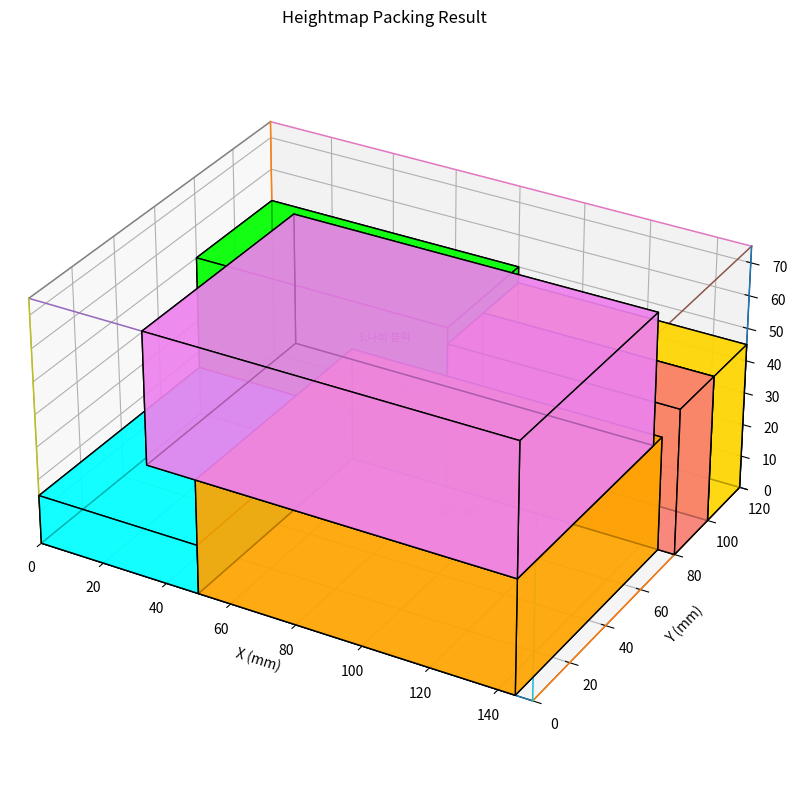

Write Python code to recreate this figure.
#!/usr/bin/env python3
"""
Heightmap-based 3D packing baseline.

Goal:
- From a known set of real measured objects, choose n objects.
- Pack them into a basket using a heightmap/grid-based heuristic search.
- Return the best found arrangement and visualize it.

Key rules:
- 90-degree axis-aligned rotations only
- No overlap
- Must stay fully inside the basket
- Must be sufficiently supported (support ratio threshold)
- Heightmap/grid search for candidate XY placement

This is a non-learning baseline designed to be compared later with RL
and can be expanded to ROS service/message output later.
"""

from __future__ import annotations

import itertools
import math
from dataclasses import dataclass
from typing import Dict, List, Optional, Sequence, Tuple

import matplotlib.pyplot as plt
import numpy as np
from mpl_toolkits.mplot3d.art3d import Poly3DCollection


# ============================================================
# User settings
# ============================================================

BASKET_SIZE = (150, 120, 75)  # mm
TARGET_N = 6                  # choose n objects from catalog
GRID_SIZE = 5                 # mm per cell for XY heightmap
SUPPORT_THRESHOLD = 0.70
TOP_K_CANDIDATES_PER_ITEM = 20  # keep strongest candidates per item/rotation

OBJECT_CATALOG = [
    {"name": "공룡 블럭", "size": (95, 80, 35), "durability": 4},
    {"name": "카라멜1", "size": (70, 45, 20), "durability": 1},
    {"name": "카라멜2", "size": (70, 45, 20), "durability": 1},
    {"name": "나비 블럭", "size": (80, 50, 40), "durability": 3},
    {"name": "아이셔", "size": (110, 75, 40), "durability": 2},
    {"name": "이클립스", "size": (80, 50, 15), "durability": 5},
]


# ============================================================
# Data classes
# ============================================================

@dataclass(frozen=True)
class Item:
    object_index: int
    name: str
    size: Tuple[int, int, int]
    durability: int


@dataclass(frozen=True)
class Placement:
    object_index: int
    name: str
    original_size: Tuple[int, int, int]
    size: Tuple[int, int, int]      # rotated size in mm
    position: Tuple[int, int, int]  # (x, y, z) in mm
    durability: int
    support_ratio: float
    rotation_rpy: Tuple[int, int, int]


@dataclass
class Solution:
    selected_items: List[Item]
    placements: List[Placement]
    score: float
    packed_count: int
    fill_ratio: float
    used_height: int
    footprint_util: float
    void_ratio: float


# ============================================================
# Geometry helpers
# ============================================================


def unique_rotations(size: Tuple[int, int, int]) -> List[Tuple[int, int, int]]:
    return sorted(set(itertools.permutations(size, 3)))


# This mapping is intended for downstream message/service use.
# It provides a deterministic 90-degree RPY tag for each axis-aligned size permutation.
# For boxes with repeated dimensions, multiple RPY values could represent the same shape,
# but a single canonical mapping is sufficient for output formatting.

def size_to_rpy(original: Tuple[int, int, int], rotated: Tuple[int, int, int]) -> Tuple[int, int, int]:
    ox, oy, oz = original
    mapping = {
        (ox, oy, oz): (0, 0, 0),
        (ox, oz, oy): (90, 0, 0),
        (oy, ox, oz): (0, 0, 90),
        (oy, oz, ox): (0, 90, 0),
        (oz, ox, oy): (90, 90, 0),
        (oz, oy, ox): (0, 90, 90),
    }
    return mapping.get(rotated, (0, 0, 0))



def boxes_intersect(p1: Placement, p2: Placement) -> bool:
    x1, y1, z1 = p1.position
    w1, d1, h1 = p1.size
    x2, y2, z2 = p2.position
    w2, d2, h2 = p2.size

    overlap_x = (x1 < x2 + w2) and (x2 < x1 + w1)
    overlap_y = (y1 < y2 + d2) and (y2 < y1 + d1)
    overlap_z = (z1 < z2 + h2) and (z2 < z1 + h1)
    return overlap_x and overlap_y and overlap_z



def in_bounds(pos: Tuple[int, int, int], size: Tuple[int, int, int], basket: Tuple[int, int, int]) -> bool:
    x, y, z = pos
    w, d, h = size
    bx, by, bz = basket
    return x >= 0 and y >= 0 and z >= 0 and (x + w) <= bx and (y + d) <= by and (z + h) <= bz



def overlap_area_2d(ax: int, ay: int, aw: int, ad: int, bx: int, by: int, bw: int, bd: int) -> int:
    ox = max(0, min(ax + aw, bx + bw) - max(ax, bx))
    oy = max(0, min(ay + ad, by + bd) - max(ay, by))
    return ox * oy



def total_item_volume(placements: Sequence[Placement]) -> int:
    return sum(p.size[0] * p.size[1] * p.size[2] for p in placements)



def bounding_box_volume(placements: Sequence[Placement]) -> int:
    if not placements:
        return 0
    max_x = max(p.position[0] + p.size[0] for p in placements)
    max_y = max(p.position[1] + p.size[1] for p in placements)
    max_z = max(p.position[2] + p.size[2] for p in placements)
    return max_x * max_y * max_z



def used_height(placements: Sequence[Placement]) -> int:
    if not placements:
        return 0
    return max(p.position[2] + p.size[2] for p in placements)


# ============================================================
# Heightmap
# ============================================================

class HeightMap:
    def __init__(self, basket_size: Tuple[int, int, int], grid_size: int):
        self.bx, self.by, self.bz = basket_size
        self.grid = grid_size
        self.gx = self.bx // self.grid
        self.gy = self.by // self.grid
        if self.gx <= 0 or self.gy <= 0:
            raise ValueError("Grid size is too large for basket dimensions.")
        self.heights = np.zeros((self.gy, self.gx), dtype=np.int32)

    def copy(self) -> "HeightMap":
        hm = HeightMap((self.bx, self.by, self.bz), self.grid)
        hm.heights = self.heights.copy()
        return hm

    def mm_to_cells_xy(self, w: int, d: int) -> Tuple[int, int]:
        wc = math.ceil(w / self.grid)
        dc = math.ceil(d / self.grid)
        return wc, dc

    def cell_to_mm_xy(self, cx: int, cy: int) -> Tuple[int, int]:
        return cx * self.grid, cy * self.grid

    def region_height(self, cx: int, cy: int, wc: int, dc: int) -> int:
        return int(self.heights[cy:cy + dc, cx:cx + wc].max())

    def region_stats(self, cx: int, cy: int, wc: int, dc: int) -> Dict[str, float]:
        region = self.heights[cy:cy + dc, cx:cx + wc]
        base_h = int(region.max())
        cover = float(np.mean(region == base_h))
        roughness = float(region.max() - region.min())
        return {"base_h": base_h, "support_ratio": cover, "roughness": roughness}

    def place(self, cx: int, cy: int, wc: int, dc: int, top_h: int) -> None:
        self.heights[cy:cy + dc, cx:cx + wc] = top_h

    def footprint_utilization(self, placements: Sequence[Placement]) -> float:
        if not placements:
            return 0.0
        occupied = np.zeros_like(self.heights, dtype=np.uint8)
        for p in placements:
            x, y, _ = p.position
            w, d, _ = p.size
            wc, dc = self.mm_to_cells_xy(w, d)
            cx = min(self.gx - wc, x // self.grid)
            cy = min(self.gy - dc, y // self.grid)
            occupied[cy:cy + dc, cx:cx + wc] = 1
        return float(occupied.mean())


# ============================================================
# Feasibility and scoring
# ============================================================


def exact_support_ratio(
    pos: Tuple[int, int, int],
    size: Tuple[int, int, int],
    placements: Sequence[Placement],
) -> float:
    x, y, z = pos
    w, d, _ = size
    if z == 0:
        return 1.0

    base_area = w * d
    support_area = 0

    for p in placements:
        px, py, pz = p.position
        pw, pd, ph = p.size
        top_z = pz + ph
        if top_z != z:
            continue
        support_area += overlap_area_2d(x, y, w, d, px, py, pw, pd)

    return support_area / base_area if base_area > 0 else 0.0



def durability_penalty(candidate: Placement, placements: Sequence[Placement]) -> float:
    x, y, z = candidate.position
    w, d, _ = candidate.size
    pen = 0.0
    for p in placements:
        px, py, pz = p.position
        pw, pd, ph = p.size
        if pz + ph != z:
            continue
        overlap = overlap_area_2d(x, y, w, d, px, py, pw, pd)
        if overlap <= 0:
            continue
        if candidate.durability > p.durability:
            pen += 1.8 * (candidate.durability - p.durability) * (overlap / max(1, w * d))
    return pen



def candidate_score(
    candidate: Placement,
    placements: Sequence[Placement],
    basket: Tuple[int, int, int],
    heightmap: HeightMap,
) -> float:
    bx, by, bz = basket
    x, y, z = candidate.position
    w, d, h = candidate.size

    new_list = list(placements) + [candidate]

    compact_fill = total_item_volume(new_list) / max(1, bounding_box_volume(new_list))
    current_top = used_height(placements)
    new_top = used_height(new_list)
    height_increase = max(0, new_top - current_top)

    wall_bonus = 0.0
    if x == 0:
        wall_bonus += 0.5
    if y == 0:
        wall_bonus += 0.5
    if z == 0:
        wall_bonus += 1.0
    if x + w == bx:
        wall_bonus += 0.2
    if y + d == by:
        wall_bonus += 0.2

    centered_penalty = 0.002 * (x + y)
    top_gap_penalty = 0.05 * max(0, (z + h) - 0.85 * bz)
    dura_pen = durability_penalty(candidate, placements)

    base_area = w * d
    flat_bonus = 0.012 * (base_area / max(1, h))

    wc, dc = heightmap.mm_to_cells_xy(w, d)
    cx = x // heightmap.grid
    cy = y // heightmap.grid
    roughness = 0.0
    if cx + wc <= heightmap.gx and cy + dc <= heightmap.gy:
        roughness = heightmap.region_stats(cx, cy, wc, dc)["roughness"]

    score = 0.0
    score += 12.0 * candidate.support_ratio
    score += 9.0 * compact_fill
    score += wall_bonus
    score += flat_bonus
    score -= 0.18 * z
    score -= 0.08 * height_increase
    score -= centered_penalty
    score -= top_gap_penalty
    score -= 0.04 * roughness
    score -= dura_pen
    return float(score)




def solution_quality(sol_placements: Sequence[Placement], basket: Tuple[int, int, int], heightmap: HeightMap) -> Tuple[float, float, int, float, float]:
    if not sol_placements:
        return 0.0, 0.0, 0, 0.0, 1.0

    total_vol = total_item_volume(sol_placements)
    used_h = used_height(sol_placements)
    effective_vol = basket[0] * basket[1] * max(1, used_h)
    fill_ratio = total_vol / effective_vol
    footprint_util = heightmap.footprint_utilization(sol_placements)
    avg_support = sum(p.support_ratio for p in sol_placements) / len(sol_placements)
    bbox_fill = total_vol / max(1, bounding_box_volume(sol_placements))
    void_ratio = max(0.0, 1.0 - fill_ratio)

    quality = 10.0 * fill_ratio + 5.0 * bbox_fill + 2.5 * avg_support + 1.5 * footprint_util - 0.06 * used_h - 2.0 * void_ratio
    return float(quality), float(fill_ratio), int(used_h), float(footprint_util), float(void_ratio)


# ============================================================
# Packing search
# ============================================================


def feasible_candidate_positions(
    item: Item,
    placements: Sequence[Placement],
    basket: Tuple[int, int, int],
    base_heightmap: HeightMap,
    support_threshold: float,
) -> List[Tuple[Placement, float, HeightMap]]:
    candidates: List[Tuple[Placement, float, HeightMap]] = []
    _, _, bz = basket

    for rot in unique_rotations(item.size):
        w, d, h = rot
        wc, dc = base_heightmap.mm_to_cells_xy(w, d)
        if wc > base_heightmap.gx or dc > base_heightmap.gy:
            continue

        rotation_rpy = size_to_rpy(item.size, rot)

        for cy in range(base_heightmap.gy - dc + 1):
            for cx in range(base_heightmap.gx - wc + 1):
                stats = base_heightmap.region_stats(cx, cy, wc, dc)
                z = stats["base_h"]
                x, y = base_heightmap.cell_to_mm_xy(cx, cy)
                pos = (x, y, z)

                if not in_bounds(pos, rot, basket):
                    continue
                if z + h > bz:
                    continue

                cand = Placement(
                    object_index=item.object_index,
                    name=item.name,
                    original_size=item.size,
                    size=rot,
                    position=pos,
                    durability=item.durability,
                    support_ratio=0.0,
                    rotation_rpy=rotation_rpy,
                )

                collision = any(boxes_intersect(cand, p) for p in placements)
                if collision:
                    continue

                support = exact_support_ratio(pos, rot, placements)
                support = min(support, 1.0) if z > 0 else 1.0
                if support < support_threshold:
                    continue

                cand = Placement(
                    object_index=item.object_index,
                    name=item.name,
                    original_size=item.size,
                    size=rot,
                    position=pos,
                    durability=item.durability,
                    support_ratio=support,
                    rotation_rpy=rotation_rpy,
                )

                score = candidate_score(cand, placements, basket, base_heightmap)
                new_hm = base_heightmap.copy()
                new_hm.place(cx, cy, wc, dc, z + h)
                candidates.append((cand, score, new_hm))

    candidates.sort(key=lambda x: x[1], reverse=True)
    return candidates[:TOP_K_CANDIDATES_PER_ITEM]



# def ordered_items_for_packing(items: Sequence[Item]) -> List[Item]:
#     def key_fn(it: Item) -> Tuple[int, int, int, int]:
#         x, y, z = it.size
#         volume = x * y * z
#         base_area = x * y
#         return (-volume, -base_area, it.durability, -z)

#     return sorted(items, key=key_fn)
def ordered_items_for_packing(items: Sequence[Item]) -> List[Item]:
    def key_fn(it: Item):
        x, y, z = it.size
        volume = x * y * z
        base_area = x * y
        return (-it.durability, -base_area, -volume, -z)
    return sorted(items, key=key_fn)


def pack_subset(
    items: Sequence[Item],
    basket: Tuple[int, int, int],
    grid_size: int,
    support_threshold: float,
) -> Solution:
    placements: List[Placement] = []
    heightmap = HeightMap(basket, grid_size)

    for item in ordered_items_for_packing(items):
        candidates = feasible_candidate_positions(
            item=item,
            placements=placements,
            basket=basket,
            base_heightmap=heightmap,
            support_threshold=support_threshold,
        )

        if not candidates:
            continue

        best_placement, _, best_hm = candidates[0]
        placements.append(best_placement)
        heightmap = best_hm

    quality, fill_ratio, used_h, footprint_util, void_ratio = solution_quality(placements, basket, heightmap)
    return Solution(
        selected_items=list(items),
        placements=placements,
        score=quality,
        packed_count=len(placements),
        fill_ratio=fill_ratio,
        used_height=used_h,
        footprint_util=footprint_util,
        void_ratio=void_ratio,
    )



def find_best_selection(
    catalog: Sequence[Item],
    target_n: int,
    basket: Tuple[int, int, int],
    grid_size: int,
    support_threshold: float,
) -> Solution:
    if target_n <= 0:
        raise ValueError("target_n must be >= 1")
    if target_n > len(catalog):
        raise ValueError("target_n cannot exceed number of catalog items")

    best: Optional[Solution] = None

    for subset in itertools.combinations(catalog, target_n):
        sol = pack_subset(subset, basket, grid_size, support_threshold)
        if best is None:
            best = sol
            continue

        key_new = (sol.packed_count, sol.score, sol.fill_ratio, sol.footprint_util)
        key_best = (best.packed_count, best.score, best.fill_ratio, best.footprint_util)
        if key_new > key_best:
            best = sol

    assert best is not None
    return best


# ============================================================
# Output conversion for future ROS expansion
# ============================================================


def build_plan_output(placements):

    result = []

    for p in placements:

        x, y, z = p.position
        roll, pitch, yaw = size_to_rpy(p.original_size, p.size)

        pos = (float(x), float(y), float(z))
        rotation = (int(roll), int(pitch), int(yaw))

        result.append((
            int(p.object_index),
            pos,
            rotation
        ))

    return result

# ============================================================
# Visualization (keep for debugging)
# ============================================================


def cuboid_faces(position: Tuple[int, int, int], size: Tuple[int, int, int]):
    x, y, z = position
    w, d, h = size
    c = np.array([
        [x, y, z],
        [x + w, y, z],
        [x + w, y + d, z],
        [x, y + d, z],
        [x, y, z + h],
        [x + w, y, z + h],
        [x + w, y + d, z + h],
        [x, y + d, z + h],
    ], dtype=float)
    return [
        [c[i] for i in [0, 1, 2, 3]],
        [c[i] for i in [4, 5, 6, 7]],
        [c[i] for i in [0, 1, 5, 4]],
        [c[i] for i in [2, 3, 7, 6]],
        [c[i] for i in [1, 2, 6, 5]],
        [c[i] for i in [0, 3, 7, 4]],
    ]



def draw_basket_wireframe(ax, basket: Tuple[int, int, int]) -> None:
    bx, by, bz = basket
    pts = np.array([
        [0, 0, 0], [bx, 0, 0], [bx, by, 0], [0, by, 0],
        [0, 0, bz], [bx, 0, bz], [bx, by, bz], [0, by, bz],
    ], dtype=float)
    edges = [
        (0, 1), (1, 2), (2, 3), (3, 0),
        (4, 5), (5, 6), (6, 7), (7, 4),
        (0, 4), (1, 5), (2, 6), (3, 7),
    ]
    for a, b in edges:
        ax.plot(*zip(pts[a], pts[b]), linewidth=1.1)



def visualize_solution(sol: Solution, basket: Tuple[int, int, int]) -> None:
    fig = plt.figure(figsize=(10, 8))
    ax = fig.add_subplot(111, projection="3d")

    colors = ["cyan", "orange", "lime", "violet", "gold", "salmon", "deepskyblue", "pink"]

    for idx, p in enumerate(sol.placements):
        faces = cuboid_faces(p.position, p.size)
        poly = Poly3DCollection(faces, facecolors=colors[idx % len(colors)], edgecolors="k", alpha=0.72)
        ax.add_collection3d(poly)
        cx = p.position[0] + p.size[0] / 2.0
        cy = p.position[1] + p.size[1] / 2.0
        cz = p.position[2] + p.size[2] / 2.0
        label = f"{p.object_index}:{p.name}"
        ax.text(cx, cy, cz, label, fontsize=8)

    draw_basket_wireframe(ax, basket)
    bx, by, bz = basket
    ax.set_xlim(0, bx)
    ax.set_ylim(0, by)
    ax.set_zlim(0, bz)
    ax.set_box_aspect((bx, by, bz))
    ax.set_xlabel("X (mm)")
    ax.set_ylabel("Y (mm)")
    ax.set_zlabel("Z (mm)")
    ax.set_title("Heightmap Packing Result")
    plt.tight_layout()
    plt.show()


# ============================================================
# Main / debug print
# ============================================================


def print_solution(sol: Solution) -> None:
    print("=" * 80)
    print("Selected items:")
    for item in sol.selected_items:
        print(
            f"- idx={item.object_index:2d} | {item.name:8s} | "
            f"size={item.size} | durability={item.durability}"
        )

    print("\nPlacements:")
    for order, p in enumerate(sol.placements):
        print(
            f"[{order}] idx={p.object_index:2d} | {p.name:8s} | pos={p.position} | "
            f"rotated_size={p.size} | rpy={p.rotation_rpy} | support={p.support_ratio:.3f}"
        )

    print("\nPlan output:")
    print(build_plan_output(sol.placements))

    print("\nSummary:")
    print(f"- packed_count    : {sol.packed_count}/{len(sol.selected_items)}")
    print(f"- score           : {sol.score:.4f}")
    print(f"- fill_ratio      : {sol.fill_ratio:.4f}")
    print(f"- used_height(mm) : {sol.used_height}")
    print(f"- footprint_util  : {sol.footprint_util:.4f}")
    print(f"- void_ratio      : {sol.void_ratio:.4f}")
    print("=" * 80)



def main() -> None:
    catalog = [Item(object_index=i, **obj) for i, obj in enumerate(OBJECT_CATALOG)]
    best = find_best_selection(
        catalog=catalog,
        target_n=TARGET_N,
        basket=BASKET_SIZE,
        grid_size=GRID_SIZE,
        support_threshold=SUPPORT_THRESHOLD,
    )
    print_solution(best)
    visualize_solution(best, BASKET_SIZE)


if __name__ == "__main__":
    main()
